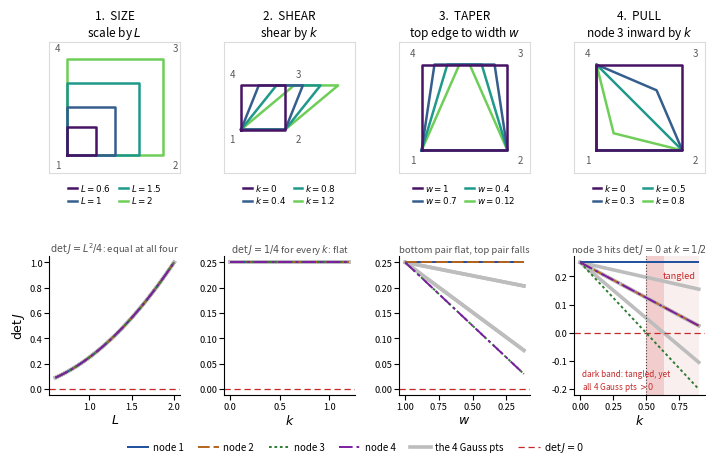

Generate this figure with matplotlib:
"""Geometry as a variable: four one-parameter families, det J at nodes and Gauss points."""
import numpy as np, matplotlib
matplotlib.use("Agg")
import matplotlib.pyplot as plt
from matplotlib.gridspec import GridSpec
from matplotlib.lines import Line2D

g = 1/np.sqrt(3)
GP   = [(-g, -g), (g, -g), (g, g), (-g, g)]
CORN = [(-1, -1), (1, -1), (1, 1), (-1, 1)]

def detJ(X, Y, r, s):
    dNr = np.array([-(1-s),  (1-s), (1+s), -(1+s)])/4.0
    dNs = np.array([-(1-r), -(1+r), (1+r),  (1-r)])/4.0
    return (dNr@X)*(dNs@Y) - (dNs@X)*(dNr@Y)

def f_size(L):  return np.array([0,L,L,0.0]),            np.array([0,0,L,L*1.0])
def f_shear(k): return np.array([0,1,1+k,k*1.0]),        np.array([0,0,1,1.0])
def f_taper(w): return np.array([0,1,.5+w/2,.5-w/2]),    np.array([0,0,1,1.0])
def f_pull(k):  return np.array([0,1,1-k,0.0]),          np.array([0,0,1-k,1.0])

#      title      subtitle                          sym  fn       sweep                       picks                 node-label shape  caption
FAM = [
 ("1.  SIZE",  "scale by $L$",          "L", f_size,  np.linspace(0.6, 2.0, 200), [0.6,1.0,1.5,2.0],  -1,
  r"$\det J=L^{2}/4$: equal at all four"),
 ("2.  SHEAR", "shear by $k$",     "k", f_shear, np.linspace(0.0, 1.2, 200), [0.0,0.4,0.8,1.2],   0,
  r"$\det J=1/4$ for every $k$: flat"),
 ("3.  TAPER", "top edge to width $w$", "w", f_taper, np.linspace(1.0, 0.12, 200),[1.0,0.7,0.4,0.12],  0,
  r"bottom pair flat, top pair falls"),
 ("4.  PULL",  "node 3 inward by $k$",        "k", f_pull,  np.linspace(0.0, 0.9, 200), [0.0,0.3,0.5,0.8],   0,
  r"node 3 hits $\det J=0$ at $k=1/2$"),
]
SH   = plt.cm.viridis(np.linspace(0.05, 0.78, 4))
DASH = [(0, ()), (0, (6, 2)), (0, (1.4, 1.4)), (0, (7, 2, 1.4, 2))]
NC   = ["#1f4e9c", "#b5651d", "#2e7d32", "#7b1fa2"]

fig = plt.figure(figsize=(7.2, 4.85))
gs  = GridSpec(2, 4, figure=fig, height_ratios=[1.0, 0.92],
               hspace=0.50, wspace=0.34, left=0.075, right=0.985, top=0.885, bottom=0.135)

for c, (name, sub, sym, shape, sweep, picks, ni, cap) in enumerate(FAM):
    # ---------------- top: the shapes ----------------
    a = fig.add_subplot(gs[0, c])
    xs, ys, handles = [], [], []
    for i, p in enumerate(picks):
        X, Y = shape(p)
        a.plot(np.append(X, X[0]), np.append(Y, Y[0]), color=SH[i], lw=1.8, zorder=4-i*0.1)
        xs += list(X); ys += list(Y)
        handles.append(Line2D([], [], color=SH[i], lw=1.8, label=f"${sym}={p:g}$"))
    Xn, Yn = shape(picks[ni])
    for i, lab in enumerate("1234"):
        a.annotate(lab, (Xn[i], Yn[i]), textcoords="offset points",
                   xytext=[(-8.5,-9),(7.5,-9),(7.5,6),(-8.5,6)][i], fontsize=7, color="0.35")
    cx, cy = (max(xs)+min(xs))/2, (max(ys)+min(ys))/2
    hw = 0.60*max(max(xs)-min(xs), max(ys)-min(ys)) + 0.16
    a.set_xlim(cx-hw, cx+hw); a.set_ylim(cy-hw, cy+hw); a.set_aspect("equal")
    a.set_xticks([]); a.set_yticks([])
    for sp in a.spines.values(): sp.set_color("0.86")
    a.set_title(f"{name}\n{sub}", fontsize=8.5, pad=4)
    a.legend(handles=handles, fontsize=6.3, ncol=2, loc="upper center",
             bbox_to_anchor=(0.5, -0.01), frameon=False, handlelength=1.0,
             handletextpad=0.35, columnspacing=0.9, labelspacing=0.2)

    # ---------------- bottom: det J ----------------
    b = fig.add_subplot(gs[1, c])
    for r, s in GP:
        b.plot(sweep, [detJ(*shape(p), r, s) for p in sweep], color="0.74", lw=2.6, zorder=1)
    for n, (r, s) in enumerate(CORN):
        b.plot(sweep, [detJ(*shape(p), r, s) for p in sweep],
               color=NC[n], lw=1.4, ls=DASH[n], zorder=3, label=f"node {n+1}")
    b.axhline(0, color="#c62828", lw=0.9, ls=(0, (5, 3)), zorder=2)
    if c == 2: b.invert_xaxis()
    if c == 3:
        kc, kg = 0.5, (3 - np.sqrt(3))/2            # corner zero, then Gauss zero
        b.axvspan(kc, 0.9, color="#c62828", alpha=0.07, lw=0, zorder=0)
        b.axvspan(kc, kg,  color="#c62828", alpha=0.17, lw=0, zorder=0)
        b.axvline(kc, color="0.25", lw=0.8, ls=":", zorder=2)
        b.annotate("tangled", (0.63, 0.195), fontsize=6.6, color="#c62828")
        b.annotate("dark band: tangled, yet\nall 4 Gauss pts $>0$", (0.015, -0.215),
                   fontsize=5.9, color="#c62828", ha="left", va="bottom")
    b.set_xlabel(f"${sym}$", fontsize=9, labelpad=1)
    if c == 0:
        b.set_ylabel(r"$\det J$", fontsize=9, labelpad=2)
    b.tick_params(labelsize=6.6, pad=1.5)
    b.spines[["top", "right"]].set_visible(False)
    b.set_title(cap, fontsize=6.9, color="0.32", pad=3)

key = [Line2D([], [], color=NC[n], lw=1.4, ls=DASH[n], label=f"node {n+1}") for n in range(4)]
key += [Line2D([], [], color="0.74", lw=2.6, label="the 4 Gauss pts"),
        Line2D([], [], color="#c62828", lw=0.9, ls=(0, (5, 3)), label="$\\det J=0$")]
fig.legend(handles=key, loc="lower center", bbox_to_anchor=(0.5, -0.004), ncol=6,
           fontsize=7, frameon=False, handlelength=2.2, handletextpad=0.4,
           columnspacing=1.5)
fig.savefig("q4_geomstudy.pdf"); print("wrote q4_geomstudy.pdf")
